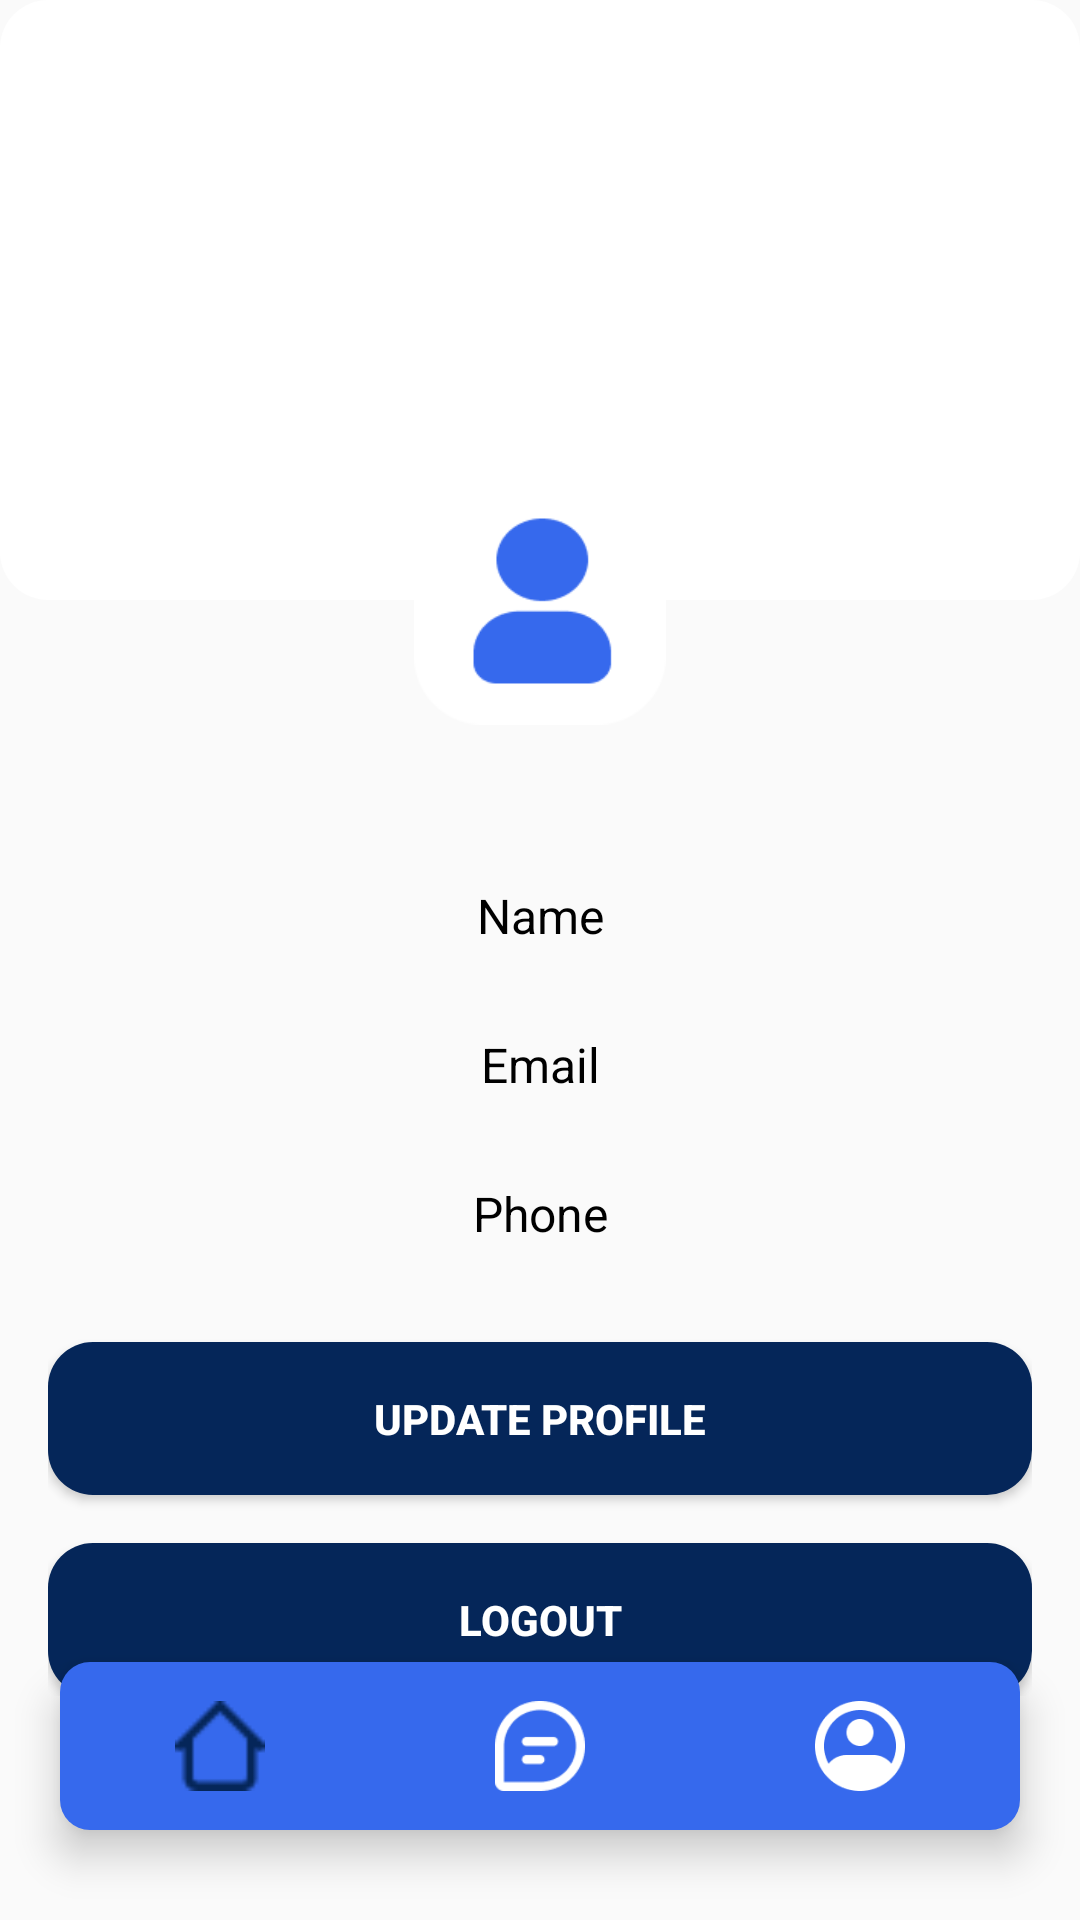

This screen was rendered from an Android layout file. Write that file and the resources it references.
<!-- AndroidManifest.xml: application theme Theme.Mini_project_012 -->
<!-- res/layout/activity_staff_profile_page.xml -->
<RelativeLayout xmlns:android="http://schemas.android.com/apk/res/android"
    xmlns:tools="http://schemas.android.com/tools"
    android:layout_width="match_parent"
    android:layout_height="match_parent"
    xmlns:app="http://schemas.android.com/apk/res-auto"
    tools:context=".StaffProfilePage">

    
    <ImageView
        android:id="@+id/background_image"
        android:layout_width="match_parent"
        android:layout_height="200dp"
        android:scaleType="centerCrop"
        android:src="@drawable/profile_background"
        android:contentDescription="@string/background_image_desc" />

    <ImageView
        android:id="@+id/profile_picture"
        android:layout_width="100dp"
        android:layout_height="100dp"
        android:layout_below="@id/background_image"
        android:layout_centerHorizontal="true"
        android:layout_marginTop="-50dp"
        android:background="@drawable/circle_background"
        android:padding="8dp"
        android:src="@drawable/user"
        android:contentDescription="@string/profile_picture_desc" />

    <LinearLayout
        android:layout_width="match_parent"
        android:layout_height="wrap_content"
        android:layout_below="@id/profile_picture"
        android:layout_marginTop="20dp"
        android:padding="16dp"
        android:orientation="vertical">

        <TextView
            android:id="@+id/doctor_profile_name"
            android:layout_width="match_parent"
            android:layout_height="wrap_content"
            android:text="Name"
            android:textSize="16sp"
            android:textColor="@android:color/black"
            android:padding="8dp"
            android:background="@drawable/rounded_edittext"
            android:gravity="center" />

        <TextView
            android:id="@+id/doctor_profile_email"
            android:layout_width="match_parent"
            android:layout_height="wrap_content"
            android:text="Email"
            android:textSize="16sp"
            android:textColor="@android:color/black"
            android:padding="8dp"
            android:background="@drawable/rounded_edittext"
            android:gravity="center"
            android:layout_marginTop="12dp" />

        <TextView
            android:id="@+id/doctor_profile_phone"
            android:layout_width="match_parent"
            android:layout_height="wrap_content"
            android:text="Phone"
            android:textSize="16sp"
            android:textColor="@android:color/black"
            android:padding="8dp"
            android:background="@drawable/rounded_edittext"
            android:gravity="center"
            android:layout_marginTop="12dp" />

        <Button
            android:id="@+id/buttonUpdateProfile"
            android:layout_width="match_parent"
            android:layout_height="wrap_content"
            android:layout_marginTop="24dp"
            android:background="@drawable/rounded_button"
            android:text="Update Profile"
            android:textColor="@color/white"
            android:textStyle="bold"
            android:padding="16dp" />

        <Button
            android:id="@+id/buttonLogout"
            android:layout_width="match_parent"
            android:layout_height="wrap_content"
            android:layout_marginTop="16dp"
            android:background="@drawable/rounded_button"
            android:text="Logout"
            android:textColor="@color/white"
            android:textStyle="bold"
            android:padding="16dp" />
    </LinearLayout>

    <com.google.android.material.bottomnavigation.BottomNavigationView
        android:id="@+id/doctorPageBottomNavigation"
        android:layout_width="match_parent"
        android:layout_height="wrap_content"
        android:layout_alignParentBottom="true"
        android:layout_marginEnd="20dp"
        android:layout_marginStart="20dp"
        android:layout_marginBottom="30dp"
        android:layout_marginTop="30dp"
        android:background="@drawable/bottom_background"
        android:elevation="2dp"
        app:itemIconSize="30dp"
        app:itemIconTint="@drawable/item_selector"
        app:itemRippleColor="@android:color/transparent"
        app:labelVisibilityMode="unlabeled"
        app:menu="@menu/bottom_menu_doctor" />
</RelativeLayout>
<!-- resources referenced by this layout -->
<resources>
  <color name="white">#FFFFFF</color>
  <!-- drawable bottom_background (drawable) -->
  <?xml version="1.0" encoding="utf-8"?>
  <shape xmlns:android="http://schemas.android.com/apk/res/android"
      android:shape="rectangle">
      <solid android:color="@color/nav_color"/>
      <corners
          android:radius="10dp"/>
  </shape>
  <!-- drawable item_selector (drawable) -->
  <?xml version="1.0" encoding="utf-8"?>
  <selector xmlns:android="http://schemas.android.com/apk/res/android">
      <item
          android:state_selected="true"
          android:color="@color/dark_blue"/>
      <item
          android:state_selected="false"
          android:color="@color/white"/>
  </selector>
  <!-- drawable profile_background (drawable) -->
  <?xml version="1.0" encoding="utf-8"?>
  <shape xmlns:android="http://schemas.android.com/apk/res/android">
      <solid android:color="#FFFFFF" />
      <corners android:radius="16dp" />
      <padding android:left="16dp"
          android:top="16dp"
          android:right="16dp"
          android:bottom="16dp" />
      <elevation android:shadowColor="#000000"
          android:shadowDx="0"
          android:shadowDy="2"
          android:shadowRadius="4" />
  </shape>
  <!-- drawable rounded_button (drawable) -->
  <?xml version="1.0" encoding="utf-8"?>
  <shape xmlns:android="http://schemas.android.com/apk/res/android"
      android:shape="rectangle"
      android:padding="10dp">
  
      <solid android:color="#052659" />
      <corners
          android:bottomRightRadius="15dp"
          android:bottomLeftRadius="15dp"
          android:topLeftRadius="15dp"
          android:topRightRadius="15dp" />
  </shape>
  <!-- drawable user: png bitmap (drawable, 2911 bytes) -->
  <string name="background_image_desc">Profile Background</string>
  <string name="profile_picture_desc">Profile Picture</string>
  <style name="Theme.Mini_project_012" parent="Theme.AppCompat.Light.NoActionBar">
          
          <item name="colorPrimary">@color/purple_500</item>
          <item name="colorPrimaryVariant">@color/purple_700</item>
          <item name="colorOnPrimary">@color/white</item>
          
          <item name="colorSecondary">@color/teal_200</item>
          <item name="colorSecondaryVariant">@color/teal_700</item>
          <item name="colorOnSecondary">@color/black</item>
          
          <item name="android:statusBarColor">?attr/colorPrimaryVariant</item>
          
      </style>
  <color name="nav_color">#3669ED</color>
  <color name="dark_blue">#052659</color>
  <color name="purple_500">#FF6200EE</color>
  <color name="purple_700">#FF3700B3</color>
  <color name="teal_200">#FF03DAC5</color>
  <color name="teal_700">#FF018786</color>
  <color name="black">#FF000000</color>
</resources>
